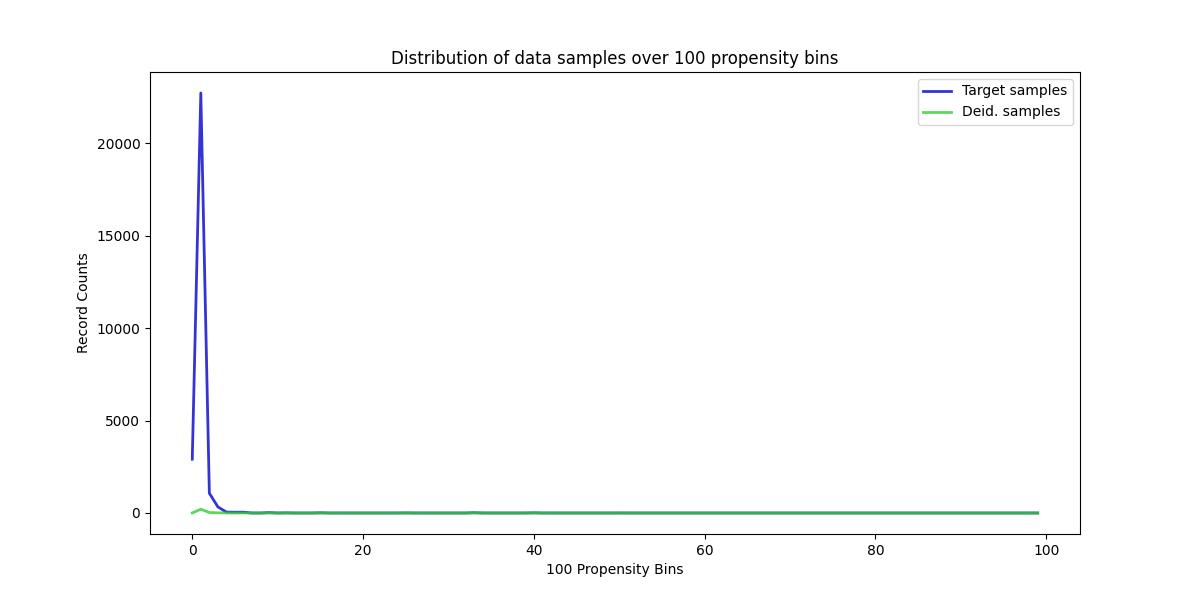

The data file committed next to this chart (first rows):
, Target samples, Deid. samples
0, 2913, 5
1, 22732, 204
2, 1071, 25
3, 330, 10
4, 49, 2
5, 42, 2
6, 44, 3
7, 0, 0
8, 0, 0
9, 21, 2
10, 0, 0
11, 8, 1
12, 0, 0
13, 0, 0
14, 0, 0
15, 11, 2
16, 0, 0
17, 0, 0
18, 0, 0
19, 0, 0
20, 0, 0
21, 0, 0
22, 0, 0
23, 0, 0
24, 0, 0
25, 6, 2
26, 0, 0
27, 0, 0
28, 0, 0
29, 0, 0
30, 0, 0
31, 0, 0
32, 0, 0
33, 16, 8
34, 0, 0
35, 0, 0
36, 0, 0
37, 0, 0
38, 0, 0
39, 0, 0
40, 9, 6
41, 0, 0
42, 0, 0
43, 0, 0
44, 0, 0
45, 0, 0
46, 0, 0
47, 0, 0
48, 0, 0
49, 0, 0
50, 1, 1
51, 0, 0
52, 0, 0
53, 0, 0
54, 0, 0
55, 0, 0
56, 0, 0
57, 0, 0
58, 0, 0
59, 0, 0
... 40 more rows
